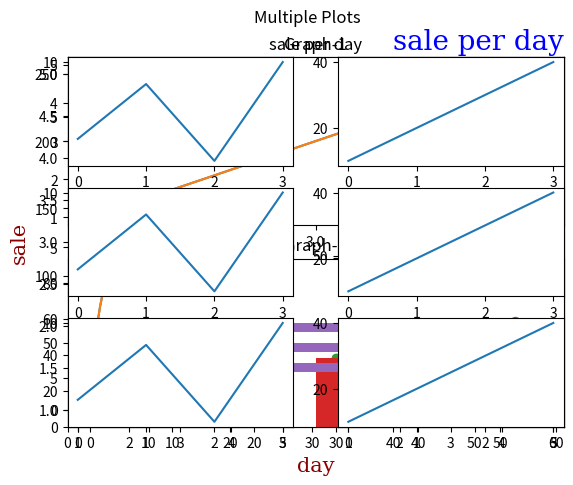

Write Python code to recreate this figure.
import matplotlib.pyplot as plt

dir(plt)

xpoints=[1,2,3,4,5]
ypoints=[10,20,30,40,50]
plt.plot(xpoints, ypoints)
plt.show()

xpoints=[0,6]
ypoints=[0,250]
plt.plot(xpoints, ypoints)
plt.show()

#default x points
ypoints=[0,250]
plt.plot(ypoints)
plt.show()

ypoints=[10, 20, 30, 40, 50, 60]
# markersize or ms
# markerfacecolor or mfc
plt.plot(ypoints,'o:k' )
plt.show()

ypoints=[10, 20, 30, 40, 50, 60]
# markersize or ms
# markerfacecolor or mfc
plt.plot(ypoints, marker='o', markersize=10, color='green', markerfacecolor='blue')
plt.show()

x1points=[1,2,3,4,5]
y1points=[10,20,30,40,50]

x2points=[11,22,33,44,55]
y2points=[17,27,38,47,58]

plt.plot(x1points, y1points)
plt.plot(x2points, y2points)
plt.show()



x1points=[1,2,3,4,5]
y1points=[10,20,30,40,50]

x2points=[11,22,33,44,55]
y2points=[17,27,38,47,58]

plt.plot(x1points, y1points, 'o-.k', x2points, y2points, '*--b')
plt.show()

# title & label
x1points=[1,2,3,4,5]
y1points=[10,20,30,40,50]
plt.plot(x1points, y1points)
plt.xlabel('Day')
plt.ylabel('Sales')
plt.title('Sales/Day')
plt.show()

xpoints = [1,2,3,4,5]
ypoints = [10,20,30,40,50]
plt.plot(xpoints , ypoints)
plt.xlabel("day")
plt.ylabel("sale")
plt.title("sale per day")
plt.show()

xpoints = [1,2,3,4,5]
ypoints = [10,20,30,40,50]
plt.plot(xpoints , ypoints)

font1 = {'family':'serif','color':'blue','size':20}
font2 = {'family':'serif','color':'darkred','size':15}

plt.title("sale per day", fontdict = font1, loc = 'right')
plt.xlabel("day" , fontdict= font2 )
plt.ylabel("sale", fontdict= font2)
plt.grid()
plt.show()

xpoints = [1,2,3,4,5]
ypoints = [10,20,30,40,50]
plt.plot(xpoints , ypoints)

font1 = {'family':'serif','color':'blue','size':20}
font2 = {'family':'serif','color':'darkred','size':15}

plt.title("sale per day", fontdict = font1, loc = 'right')
plt.xlabel("day" , fontdict= font2 )
plt.ylabel("sale", fontdict= font2)
plt.grid(axis='x')
plt.grid(axis='y')
plt.show()

# subplots 1st arg is row , 2nd arg is col , 3rd arg is index of the current plot
x1 = [1,2,3,4,5]
y1= [1,2,3,4,5]
#plot 1
plt.subplot(1,2,1)
plt.plot(x1,y1)

#plot 2
x2 = [1,2,3,4,5]
y2 = [17,27,38,67,89]
plt.subplot(1,2,2)
plt.plot(x2,y2)

plt.show()


x1 = [1,2,3,4,5]
y1= [1,2,3,4,5]
#plot 1
plt.subplot(2,1,1)
plt.plot(x1,y1)

#plot 2
x2 = [1,2,3,4,5]
y2 = [17,27,38,67,89]
plt.subplot(2,1,2)
plt.plot(x2,y2)

plt.show()

import numpy as np

x = np.array([0, 1, 2, 3])
y = np.array([3, 8, 1, 10])

plt.subplot(3, 2, 1)
plt.plot(x,y)

x = np.array([0, 1, 2, 3])
y = np.array([10, 20, 30, 40])

plt.subplot(3, 2, 2)
plt.plot(x,y)

x = np.array([0, 1, 2, 3])
y = np.array([3, 8, 1, 10])

plt.subplot(3, 2, 3)
plt.plot(x,y)

x = np.array([0, 1, 2, 3])
y = np.array([10, 20, 30, 40])

plt.subplot(3, 2, 4)
plt.plot(x,y)

x = np.array([0, 1, 2, 3])
y = np.array([3, 8, 1, 10])

plt.subplot(3, 2, 5)
plt.plot(x,y)

x = np.array([0, 1, 2, 3])
y = np.array([10, 20, 30, 40])

plt.subplot(3, 2, 6)
plt.plot(x,y)

plt.show()


# subplots 1st arg is row , 2nd arg is col , 3rd arg is index of the current plot

x1 = [1,2,3,4,5]
y1= [1,2,3,4,5]
#plot 1
plt.subplot(2,1,1)
plt.title("Graph-1")
plt.plot(x1,y1)

#plot 2
x2 = [1,2,3,4,5]
y2 = [17,27,38,67,89]
plt.subplot(2,1,2)
plt.title("Graph-2")
plt.plot(x2,y2)

plt.suptitle("Multiple Plots")

plt.show()

x2points=[11,22,33,44,55]
y2points=[17,27,38,47,58]
sizes = [10,20,30,40,50]
plt.scatter(x2points, y2points,s=sizes)
plt.show()

x1points=[1,2,3,4,5]
y1points=[10,20,30,40,50]

x2points=[11,22,33,44,55]
y2points=[17,27,38,47,58]

plt.scatter(x1points, y1points)
plt.scatter(x2points, y2points)
plt.show()

x2points=[11,22,33,44,55]
y2points=[17,27,38,47,58]
plt.bar(x2points, y2points, width=5)
plt.show()

x2points=[11,22,33,44,55]
y2points=[17,27,38,47,58]
plt.barh(x2points, y2points, height=5)
plt.show()